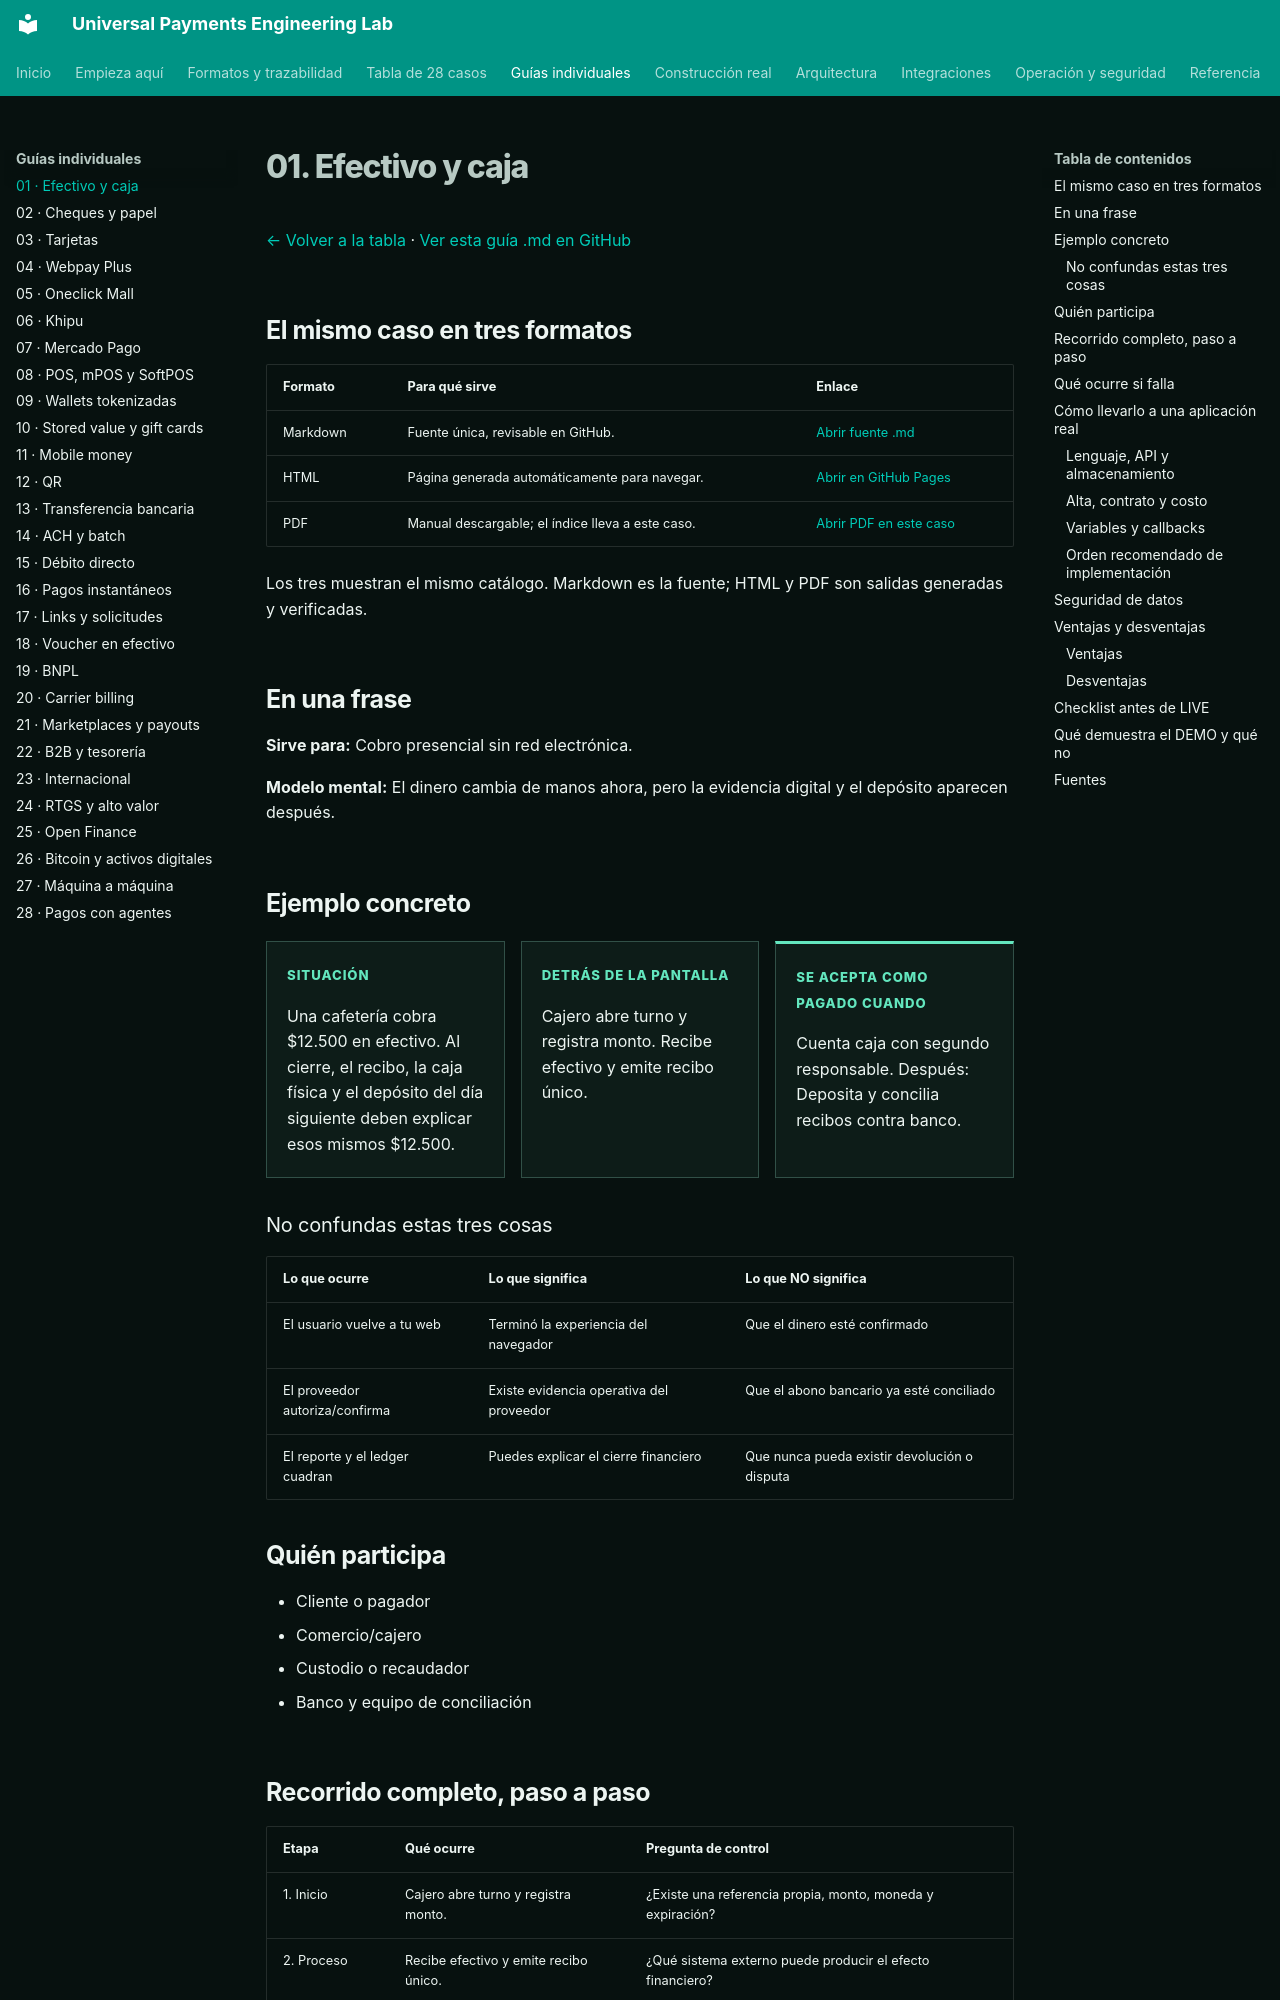

repository: vladimiracunadev-create/universal-payments-engineering-lab · page: payment-methods/cases/cash.html · generator: mkdocs

# 01. Efectivo y caja

[← Volver a la tabla](../END_TO_END_MATRIX.md) · [Ver esta guía .md en GitHub](https://github.com/vladimiracunadev-create/universal-payments-engineering-lab/blob/main/docs/payment-methods/cases/cash.md)

## El mismo caso en tres formatos

| Formato | Para qué sirve | Enlace |
|---|---|---|
| Markdown | Fuente única, revisable en GitHub. | [Abrir fuente .md](https://github.com/vladimiracunadev-create/universal-payments-engineering-lab/blob/main/docs/payment-methods/cases/cash.md) |
| HTML | Página generada automáticamente para navegar. | [Abrir en GitHub Pages](https://vladimiracunadev-create.github.io/universal-payments-engineering-lab/payment-methods/cases/cash.html) |
| PDF | Manual descargable; el índice lleva a este caso. | [Abrir PDF en este caso](https://vladimiracunadev-create.github.io/universal-payments-engineering-lab/downloads/universal-payments-engineering-lab.pdf#nameddest=case-cash) |

Los tres muestran el mismo catálogo. Markdown es la fuente; HTML y PDF son salidas generadas y verificadas.

## En una frase

**Sirve para:** Cobro presencial sin red electrónica.

**Modelo mental:** El dinero cambia de manos ahora, pero la evidencia digital y el depósito aparecen después.

## Ejemplo concreto

<div class="case-example-grid">
<article><span>Situación</span><p>Una cafetería cobra $12.500 en efectivo. Al cierre, el recibo, la caja física y el depósito del día siguiente deben explicar esos mismos $12.500.</p></article>
<article><span>Detrás de la pantalla</span><p>Cajero abre turno y registra monto. Recibe efectivo y emite recibo único.</p></article>
<article><span>Se acepta como pagado cuando</span><p>Cuenta caja con segundo responsable. Después: Deposita y concilia recibos contra banco.</p></article>
</div>

### No confundas estas tres cosas

| Lo que ocurre | Lo que significa | Lo que NO significa |
|---|---|---|
| El usuario vuelve a tu web | Terminó la experiencia del navegador | Que el dinero esté confirmado |
| El proveedor autoriza/confirma | Existe evidencia operativa del proveedor | Que el abono bancario ya esté conciliado |
| El reporte y el ledger cuadran | Puedes explicar el cierre financiero | Que nunca pueda existir devolución o disputa |

## Quién participa

- Cliente o pagador
- Comercio/cajero
- Custodio o recaudador
- Banco y equipo de conciliación
